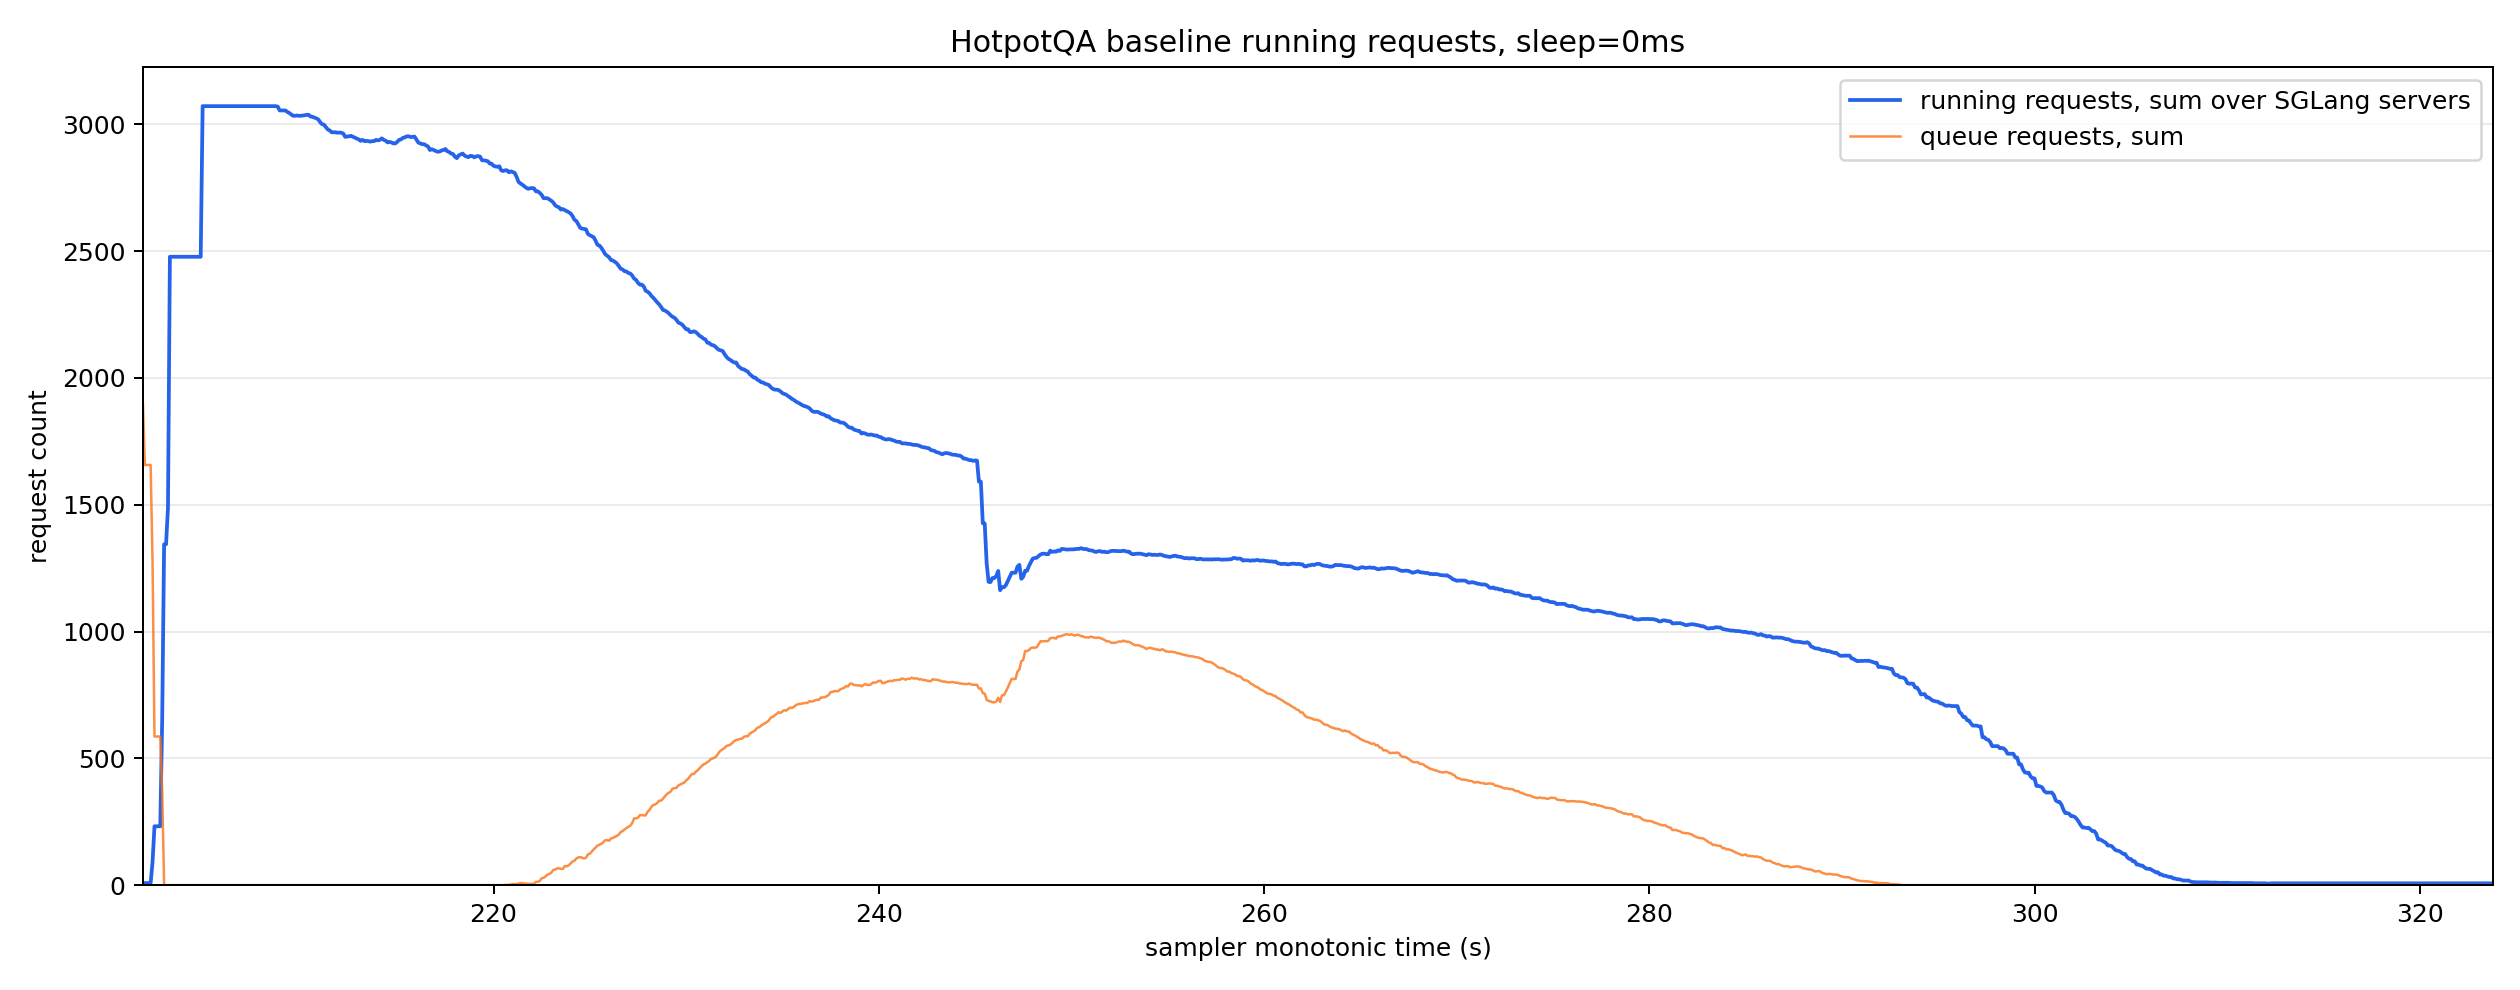

Source data for this figure (header and first rows):
monotonic_s, running_reqs_sum, queue_reqs_sum, gen_throughput_sum, decode_sum_seq_lens_sum, num_servers_sampled
201.8, 6.0, 1901, 0.0, 0.0, 8
201.9, 8.0, 1657, 0.0, 0.0, 8
202.0, 8.0, 1657, 0.0, 0.0, 8
202.1, 8.0, 1657, 0.0, 0.0, 8
202.2, 8.0, 1657, 0.0, 0.0, 8
202.3, 92.0, 1272, 0.0, 0.0, 8
202.4, 232.0, 586.0, 0.0, 0.0, 8
202.5, 232.0, 586.0, 0.0, 0.0, 8
202.6, 232.0, 586.0, 0.0, 0.0, 8
202.7, 232.0, 586.0, 0.0, 0.0, 8
202.8, 649.0, 367.0, 0.0, 0.0, 8
202.9, 1344, 0.0, 0.0, 0.0, 8
203.0, 1344, 0.0, 0.0, 0.0, 8
203.1, 1486, 0.0, 0.0, 0.0, 8
203.2, 2478, 0.0, 0.0, 0.0, 8
203.3, 2478, 0.0, 0.0, 0.0, 8
203.4, 2478, 0.0, 0.0, 0.0, 8
203.5, 2478, 0.0, 0.0, 0.0, 8
203.6, 2478, 0.0, 0.0, 0.0, 8
203.7, 2478, 0.0, 0.0, 0.0, 8
203.8, 2478, 0.0, 0.0, 0.0, 8
203.9, 2478, 0.0, 0.0, 0.0, 8
204.0, 2478, 0.0, 0.0, 0.0, 8
204.1, 2478, 0.0, 0.0, 0.0, 8
204.2, 2478, 0.0, 0.0, 0.0, 8
204.3, 2478, 0.0, 0.0, 0.0, 8
204.4, 2478, 0.0, 0.0, 0.0, 8
204.5, 2478, 0.0, 0.0, 0.0, 8
204.6, 2478, 0.0, 0.0, 0.0, 8
204.7, 2478, 0.0, 0.0, 0.0, 8
204.8, 2478, 0.0, 0.0, 0.0, 8
204.9, 3072, 0.0, 4048, 989656, 8
205.0, 3072, 0.0, 4048, 989656, 8
205.1, 3072, 0.0, 4048, 989656, 8
205.2, 3072, 0.0, 4048, 989656, 8
205.3, 3072, 0.0, 4048, 989656, 8
205.4, 3072, 0.0, 4048, 989656, 8
205.5, 3072, 0.0, 4048, 989656, 8
205.6, 3072, 0.0, 4048, 989656, 8
205.7, 3072, 0.0, 4048, 989656, 8
205.8, 3072, 0.0, 4048, 989656, 8
205.9, 3072, 0.0, 4048, 989656, 8
206.0, 3072, 0.0, 4048, 989656, 8
206.1, 3072, 0.0, 4048, 989656, 8
206.2, 3072, 0.0, 4048, 989656, 8
206.3, 3072, 0.0, 4048, 989656, 8
206.4, 3072, 0.0, 4048, 989656, 8
206.5, 3072, 0.0, 4048, 989656, 8
206.6, 3072, 0.0, 4048, 989656, 8
206.7, 3072, 0.0, 27561, 1035736, 8
206.8, 3072, 0.0, 66603, 1112536, 8
206.9, 3072, 0.0, 66603, 1112536, 8
207.0, 3072, 0.0, 66603, 1112536, 8
207.1, 3072, 0.0, 66603, 1112536, 8
207.2, 3072, 0.0, 66603, 1112536, 8
207.3, 3072, 0.0, 66603, 1112536, 8
207.4, 3072, 0.0, 66603, 1112536, 8
207.5, 3072, 0.0, 66603, 1112536, 8
207.6, 3072, 0.0, 66603, 1112536, 8
207.7, 3072, 0.0, 66603, 1112536, 8
... 1,161 more rows
